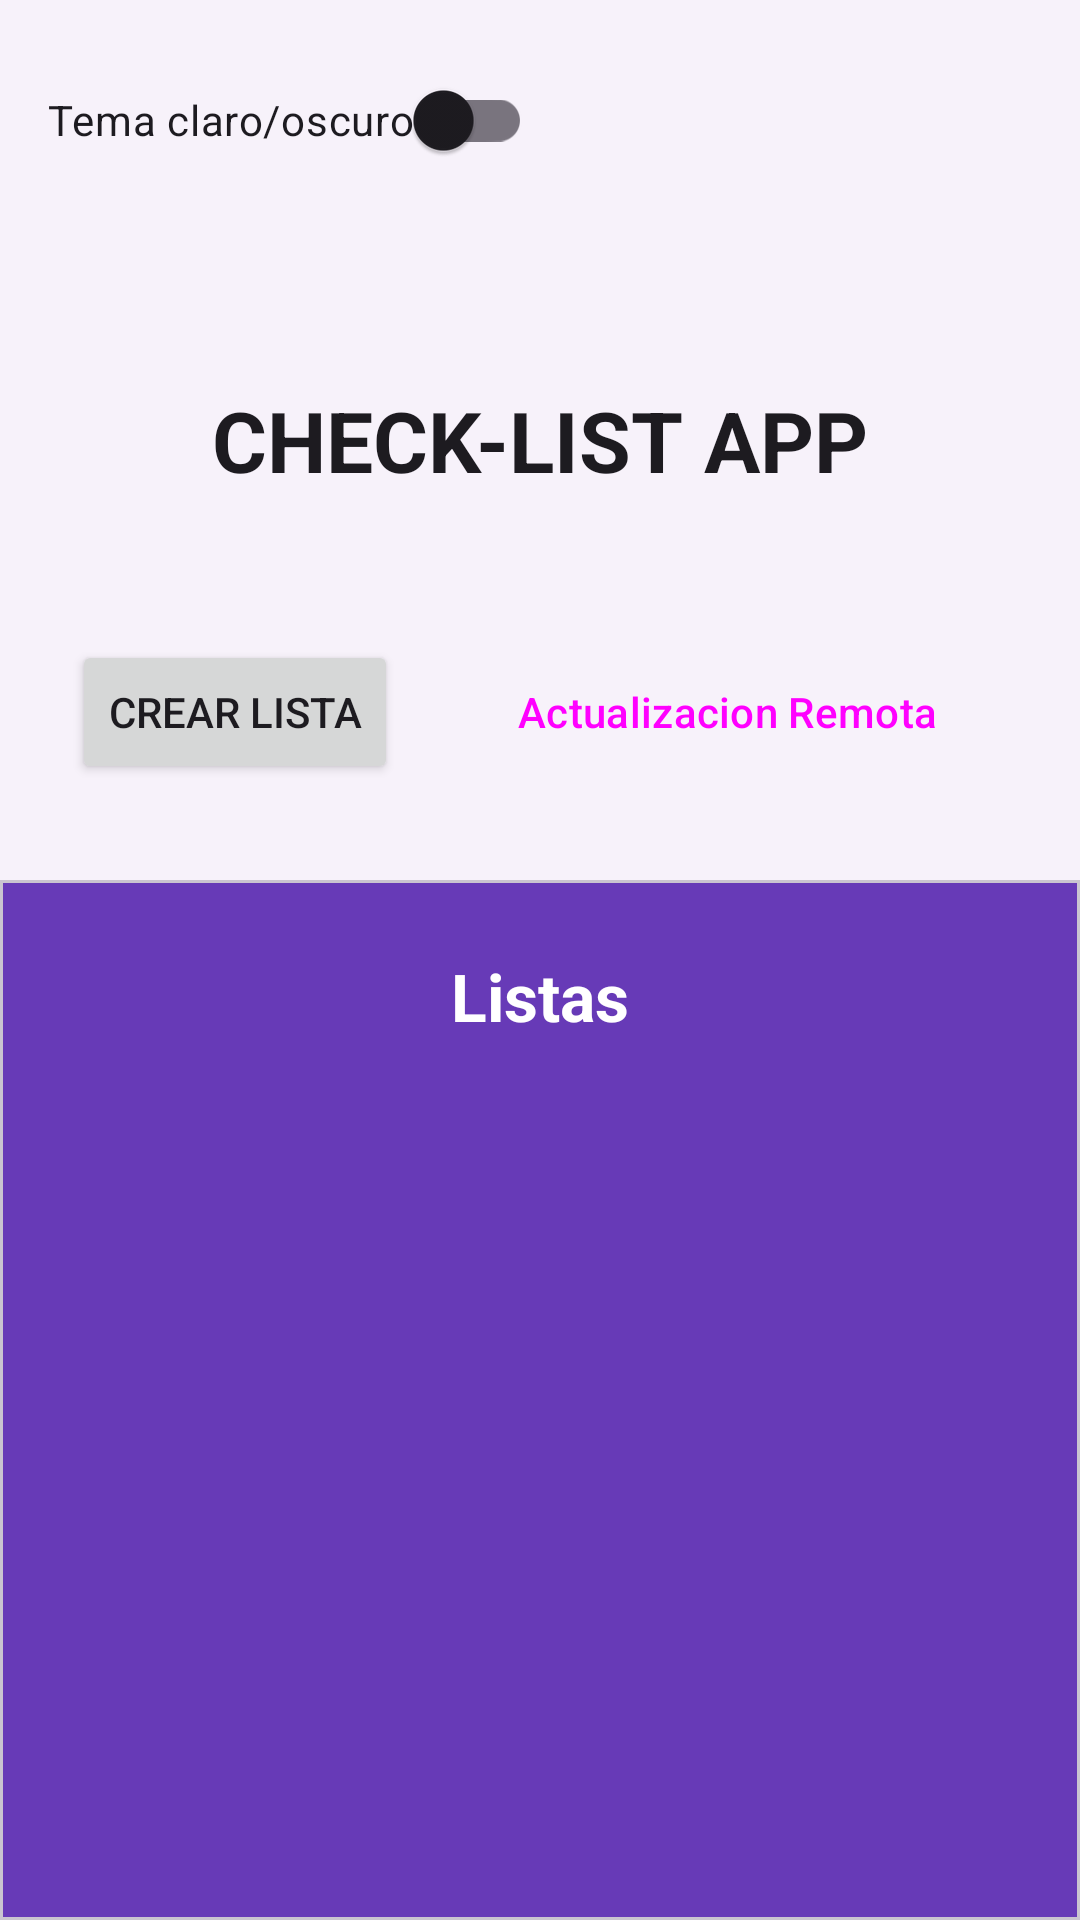

Reconstruct the res/layout file that produces this screen, plus the resources it refers to.
<!-- AndroidManifest.xml: application theme Theme.TPfinalAndroid -->
<!-- res/layout/fragment_listas.xml -->
<?xml version="1.0" encoding="utf-8"?>
<androidx.constraintlayout.widget.ConstraintLayout
    xmlns:android="http://schemas.android.com/apk/res/android"
    xmlns:app="http://schemas.android.com/apk/res-auto"
    xmlns:tools="http://schemas.android.com/tools"
    android:layout_width="match_parent"
    android:layout_height="match_parent"
    android:background="?attr/colorSurfaceContainerLow"
    tools:context=".ui.listas.ListasFragment">

    <com.google.android.material.switchmaterial.SwitchMaterial
        android:id="@+id/themeSwitch"
        android:layout_width="wrap_content"
        android:layout_height="wrap_content"
        android:text="Tema claro/oscuro"
        android:textColor="?attr/colorOnSurface"
        android:layout_marginTop="16dp"
        android:layout_marginStart="16dp"
        app:layout_constraintTop_toTopOf="parent"
        app:layout_constraintStart_toStartOf="parent" />

    <TextView
        android:id="@+id/appTitle"
        android:layout_width="wrap_content"
        android:layout_height="wrap_content"
        android:text="CHECK-LIST APP"
        android:textAppearance="?attr/textAppearanceHeadlineMedium"
        android:textStyle="bold"
        android:layout_marginTop="64dp"
        app:layout_constraintTop_toBottomOf="@id/themeSwitch"
        app:layout_constraintStart_toStartOf="parent"
        app:layout_constraintEnd_toEndOf="parent" />

    <LinearLayout
        android:id="@+id/buttonContainer"
        android:layout_width="wrap_content"
        android:layout_height="wrap_content"
        android:orientation="horizontal"
        android:layout_marginTop="48dp"
        app:layout_constraintTop_toBottomOf="@id/appTitle"
        app:layout_constraintStart_toStartOf="parent"
        app:layout_constraintEnd_toEndOf="parent">

        <Button
            android:id="@+id/btnCreateList"
            android:layout_width="wrap_content"
            android:layout_height="wrap_content"
            android:text="Crear Lista"
            android:layout_marginEnd="8dp"/>

        <Button
            android:id="@+id/btnRefreshListas"
            style="?attr/materialButtonOutlinedStyle"
            android:layout_width="wrap_content"
            android:layout_height="wrap_content"
            android:text="Actualizacion Remota"
            android:layout_marginStart="8dp"/>

    </LinearLayout>


    <com.google.android.material.card.MaterialCardView
        android:id="@+id/listsContainer"
        android:layout_width="0dp"
        android:layout_height="0dp"
        app:cardBackgroundColor="#673AB7"
        app:cardCornerRadius="0dp"
        android:layout_marginTop="32dp"
        app:layout_constraintVertical_bias="1.0"
        app:layout_constraintBottom_toBottomOf="parent"
        app:layout_constraintStart_toStartOf="parent"
        app:layout_constraintEnd_toEndOf="parent"
        app:layout_constraintTop_toBottomOf="@id/buttonContainer">

        <LinearLayout
            android:layout_width="match_parent"
            android:layout_height="match_parent"
            android:orientation="vertical"
            android:padding="24dp">

            <TextView
                android:layout_width="wrap_content"
                android:layout_height="wrap_content"
                android:text="Listas"
                android:textColor="@android:color/white"
                android:textAppearance="?attr/textAppearanceTitleLarge"
                android:textStyle="bold"
                android:layout_marginBottom="16dp"
                android:layout_gravity="center_horizontal" /> <androidx.recyclerview.widget.RecyclerView
            android:id="@+id/recyclerViewListas"
            android:layout_width="match_parent"
            android:layout_height="match_parent"
            android:clipToPadding="false"
            app:layoutManager="androidx.recyclerview.widget.LinearLayoutManager"
            tools:listitem="@layout/item_list"
            tools:itemCount="3"/>

        </LinearLayout>

    </com.google.android.material.card.MaterialCardView>

</androidx.constraintlayout.widget.ConstraintLayout>
<!-- res/layout/item_list.xml (included above) -->
<?xml version="1.0" encoding="utf-8"?>
<com.google.android.material.card.MaterialCardView xmlns:android="http://schemas.android.com/apk/res/android"
    xmlns:app="http://schemas.android.com/apk/res-auto"
    android:layout_width="match_parent"
    android:layout_height="wrap_content"
    android:layout_margin="8dp"
    app:cardCornerRadius="12dp"
    app:cardElevation="4dp">

    <LinearLayout
        android:layout_width="match_parent"
        android:layout_height="wrap_content"
        android:orientation="horizontal"
        android:gravity="center_vertical"
        android:padding="12dp">

        <TextView
            android:id="@+id/listName"
            android:layout_width="0dp"
            android:layout_height="wrap_content"
            android:layout_weight="1"
            android:text="Nombre de la lista"
            android:textSize="18sp"
            android:textColor="@android:color/black" />

        <CheckBox
            android:id="@+id/checkboxItem"
            android:layout_width="wrap_content"
            android:layout_height="wrap_content" />

    </LinearLayout>

</com.google.android.material.card.MaterialCardView>
<!-- resources referenced by this layout -->
<resources>
  <style name="Theme.TPfinalAndroid" parent="Base.Theme.TPfinalAndroid" />
  <style name="Base.Theme.TPfinalAndroid" parent="Theme.Material3.DayNight.NoActionBar">
          
          
      </style>
</resources>
